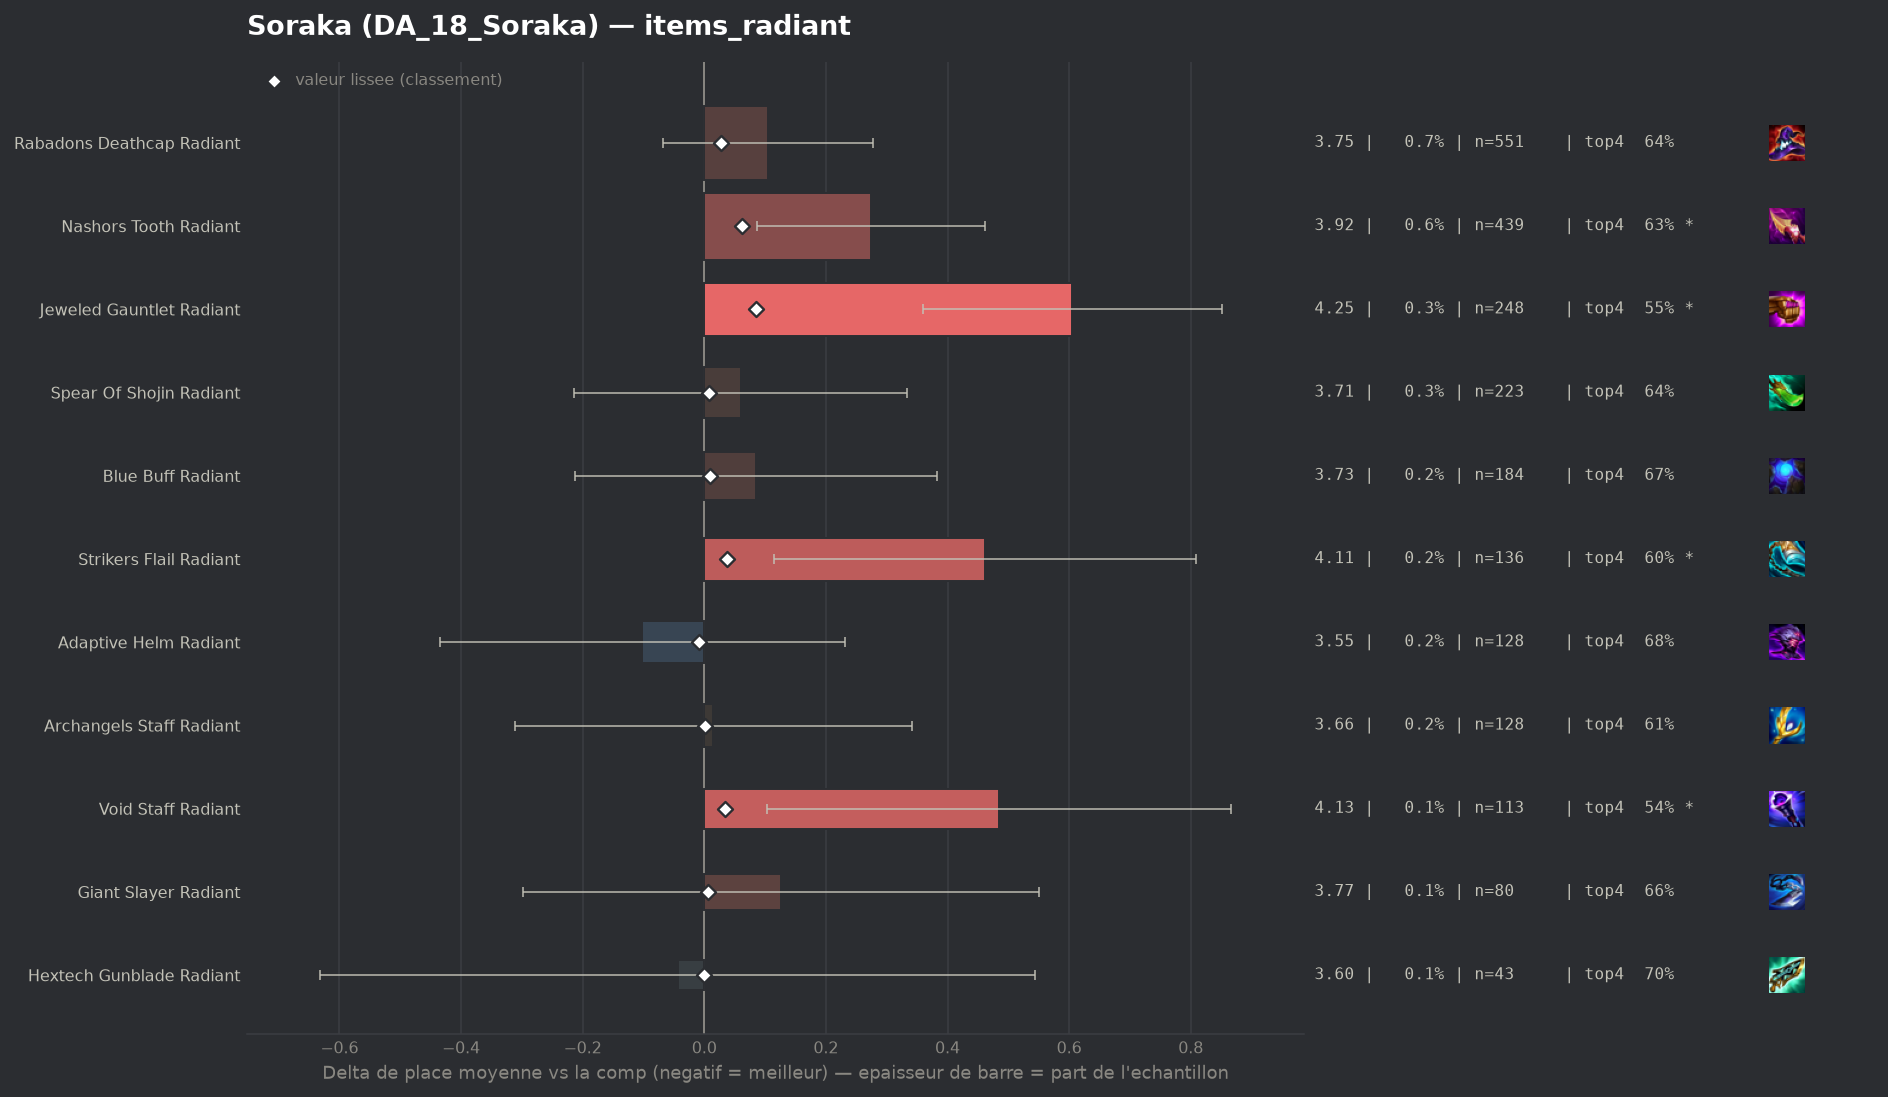

Source data for this figure (header and first rows):
group, label, n, share, avg_place, shrunk_avg, score, d_avg, d_avg_pess, impact, d_top4, win, top2, top4, sd, z, p, significant
populaire, Adaptive Helm Radiant, 128, 0.001697, 3.547, 3.641, -0.008, -0.102, 0.0, 0.0, 0.011, 0.1641, 0.3594, 0.6797, 1.92, -0.6, 0.5489, False
pepite, Hextech Gunblade Radiant, 43, 0.0005702, 3.605, 3.647, -0.001, -0.044, 0.0, 0.0, 0.029, 0.1163, 0.3721, 0.6977, 1.966, -0.15, 0.8833, False
populaire, Archangels Staff Radiant, 128, 0.001697, 3.664, 3.65, 0.001, 0.015, 0.0, -0.0, -0.0593, 0.1562, 0.3281, 0.6094, 1.88, 0.09, 0.9263, False
populaire, Giant Slayer Radiant, 80, 0.001061, 3.775, 3.655, 0.006, 0.126, 0.0, -0.0, -0.0062, 0.15, 0.25, 0.6625, 1.936, 0.58, 0.5598, False
populaire, Spear Of Shojin Radiant, 223, 0.002957, 3.709, 3.656, 0.008, 0.06, 0.0, -0.0, -0.0319, 0.1794, 0.3543, 0.6368, 2.081, 0.43, 0.6681, False
populaire, Blue Buff Radiant, 184, 0.00244, 3.734, 3.658, 0.009, 0.085, 0.0, -0.0, -0.0002, 0.1739, 0.3152, 0.6685, 2.061, 0.56, 0.5763, False
populaire, Rabadons Deathcap Radiant, 551, 0.007307, 3.753, 3.677, 0.028, 0.105, 0.0, -0.0002, -0.0299, 0.176, 0.3358, 0.6388, 2.053, 1.19, 0.2338, False
populaire, Void Staff Radiant, 113, 0.001498, 4.133, 3.682, 0.034, 0.484, 0.103, -0.0001, -0.1289, 0.1416, 0.2566, 0.5398, 2.067, 2.49, 0.01288, True
populaire, Strikers Flail Radiant, 136, 0.001803, 4.11, 3.687, 0.038, 0.462, 0.115, -0.0001, -0.0658, 0.1029, 0.2647, 0.6029, 2.06, 2.61, 0.00904, True
populaire, Nashors Tooth Radiant, 439, 0.005822, 3.923, 3.71, 0.062, 0.274, 0.086, -0.0004, -0.0423, 0.1048, 0.2938, 0.6264, 1.997, 2.86, 0.00418, True
populaire, Jeweled Gauntlet Radiant, 248, 0.003289, 4.254, 3.734, 0.085, 0.605, 0.359, -0.0003, -0.1163, 0.0927, 0.2218, 0.5524, 1.973, 4.82, 0.0, True
